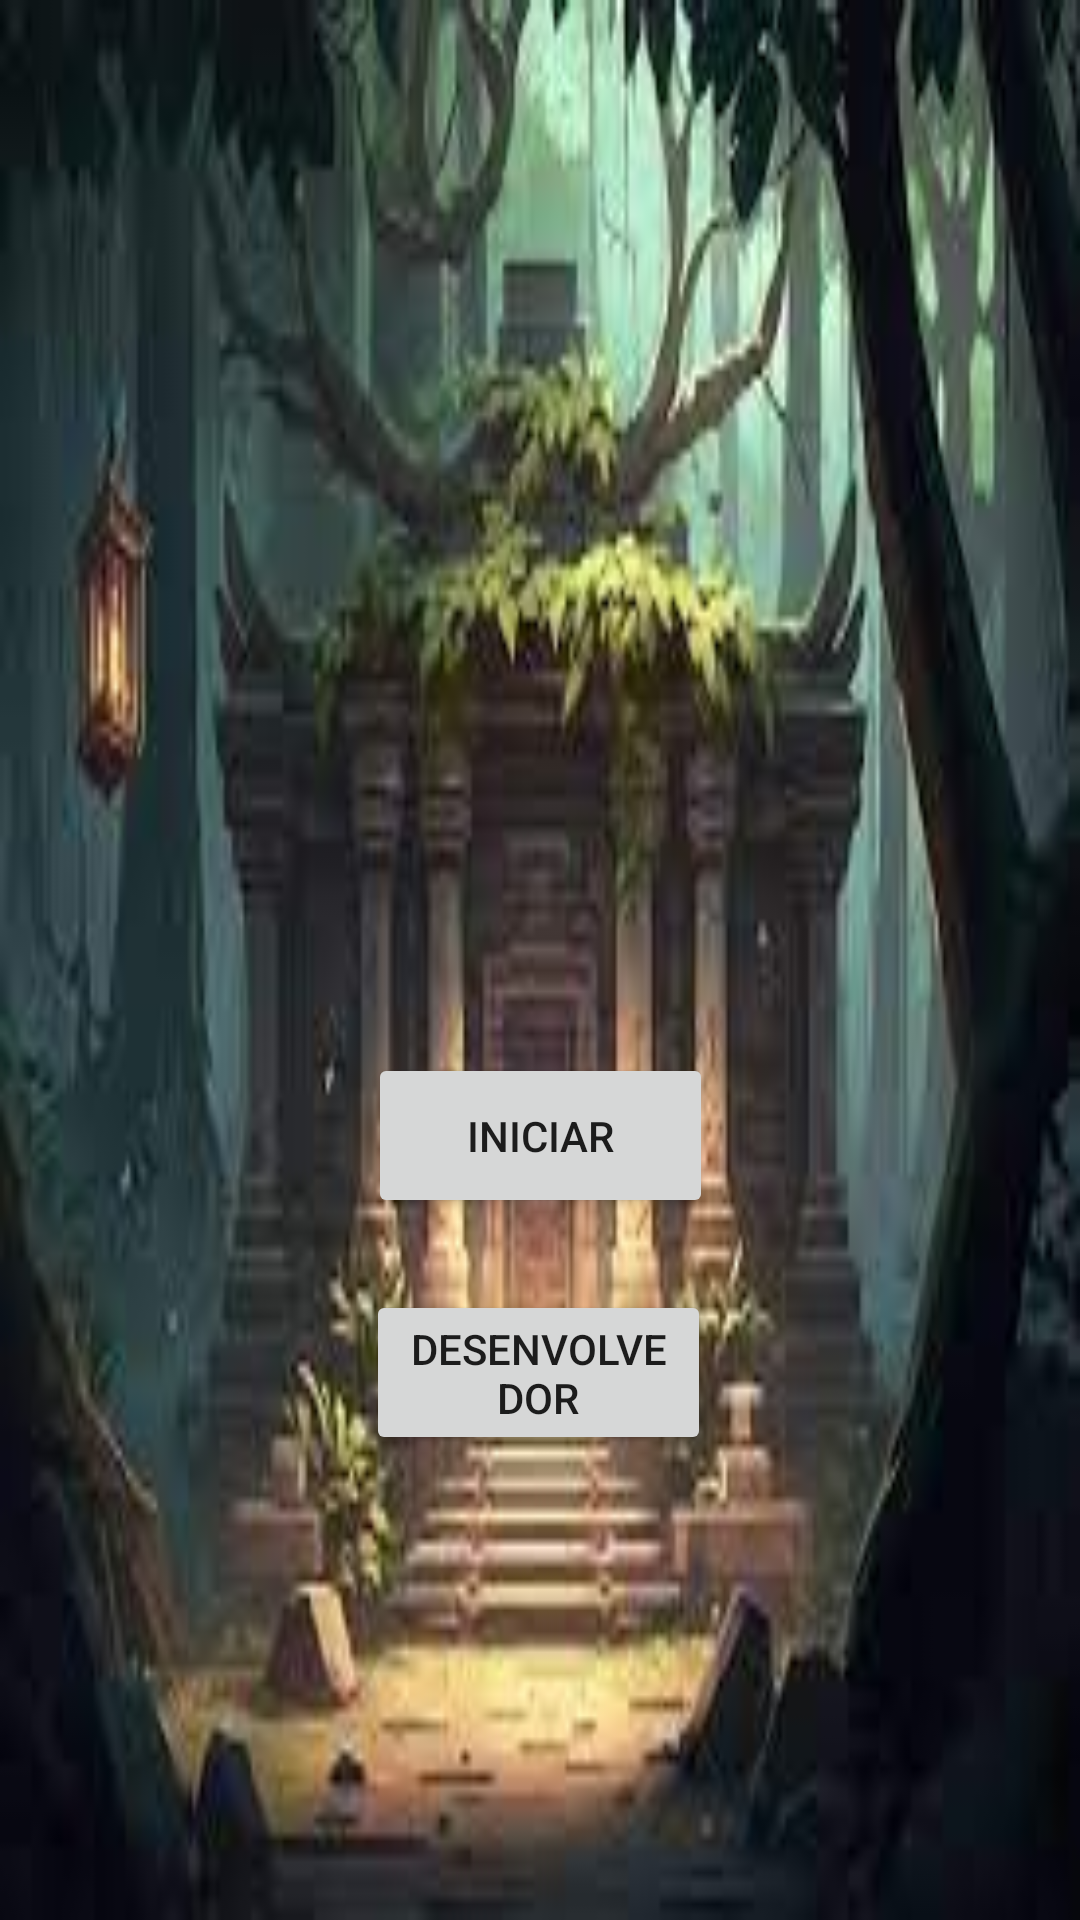

Android layout source for this screen:
<!-- AndroidManifest.xml: application theme Theme.NI_Escobar -->
<!-- res/layout/activity_inicio.xml -->
<?xml version="1.0" encoding="utf-8"?>
<androidx.constraintlayout.widget.ConstraintLayout xmlns:android="http://schemas.android.com/apk/res/android"
    xmlns:app="http://schemas.android.com/apk/res-auto"
    xmlns:tools="http://schemas.android.com/tools"
    android:layout_width="match_parent"
    android:layout_height="match_parent"
    tools:context=".InicioActivity"
    android:background="@drawable/inicio">

    <Button
        android:id="@+id/button"
        android:layout_width="115dp"
        android:layout_height="55dp"
        android:onClick="jogar"
        android:text="Iniciar"
        app:layout_constraintBottom_toBottomOf="parent"
        app:layout_constraintEnd_toEndOf="parent"
        app:layout_constraintStart_toStartOf="parent"
        app:layout_constraintTop_toTopOf="parent"
        app:layout_constraintVertical_bias="0.6" />

    <Button
        android:id="@+id/Developer"
        android:layout_width="115dp"
        android:layout_height="55dp"
        android:layout_marginTop="24dp"
        android:onClick="developer"
        android:text="Desenvolvedor"
        app:layout_constraintEnd_toEndOf="parent"
        app:layout_constraintHorizontal_bias="0.498"
        app:layout_constraintStart_toStartOf="parent"
        app:layout_constraintTop_toBottomOf="@+id/button" />
</androidx.constraintlayout.widget.ConstraintLayout>
<!-- resources referenced by this layout -->
<resources>
  <!-- drawable inicio: png bitmap (drawable, 9065 bytes) -->
  <style name="Theme.NI_Escobar" parent="Theme.MaterialComponents.DayNight.DarkActionBar">
          
          <item name="colorPrimary">@color/purple_500</item>
          <item name="colorPrimaryVariant">@color/purple_700</item>
          <item name="colorOnPrimary">@color/white</item>
          
          <item name="colorSecondary">@color/teal_200</item>
          <item name="colorSecondaryVariant">@color/teal_700</item>
          <item name="colorOnSecondary">@color/black</item>
          
          <item name="android:statusBarColor">?attr/colorPrimaryVariant</item>
          
      </style>
  <!-- not gathered from this repository: default colours our renderer supplied (Android Studio template values) -->
  <color name="purple_500">#FF6200EE</color>
  <color name="purple_700">#FF3700B3</color>
  <color name="teal_200">#FF03DAC5</color>
  <color name="teal_700">#FF018786</color>
  <color name="black">#FF000000</color>
  <color name="white">#FFFFFFFF</color>
</resources>
